3-way image classification set "processed" from GitHub (burakkurt07/blood-cell-detection-project); label vocabulary: platelets, RBC, WBC.

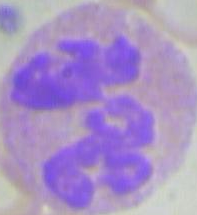
Label: WBC

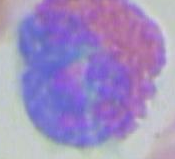
Label: WBC

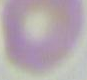
Label: RBC

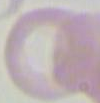
Label: RBC

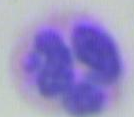
Label: WBC

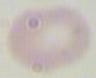
Label: RBC
